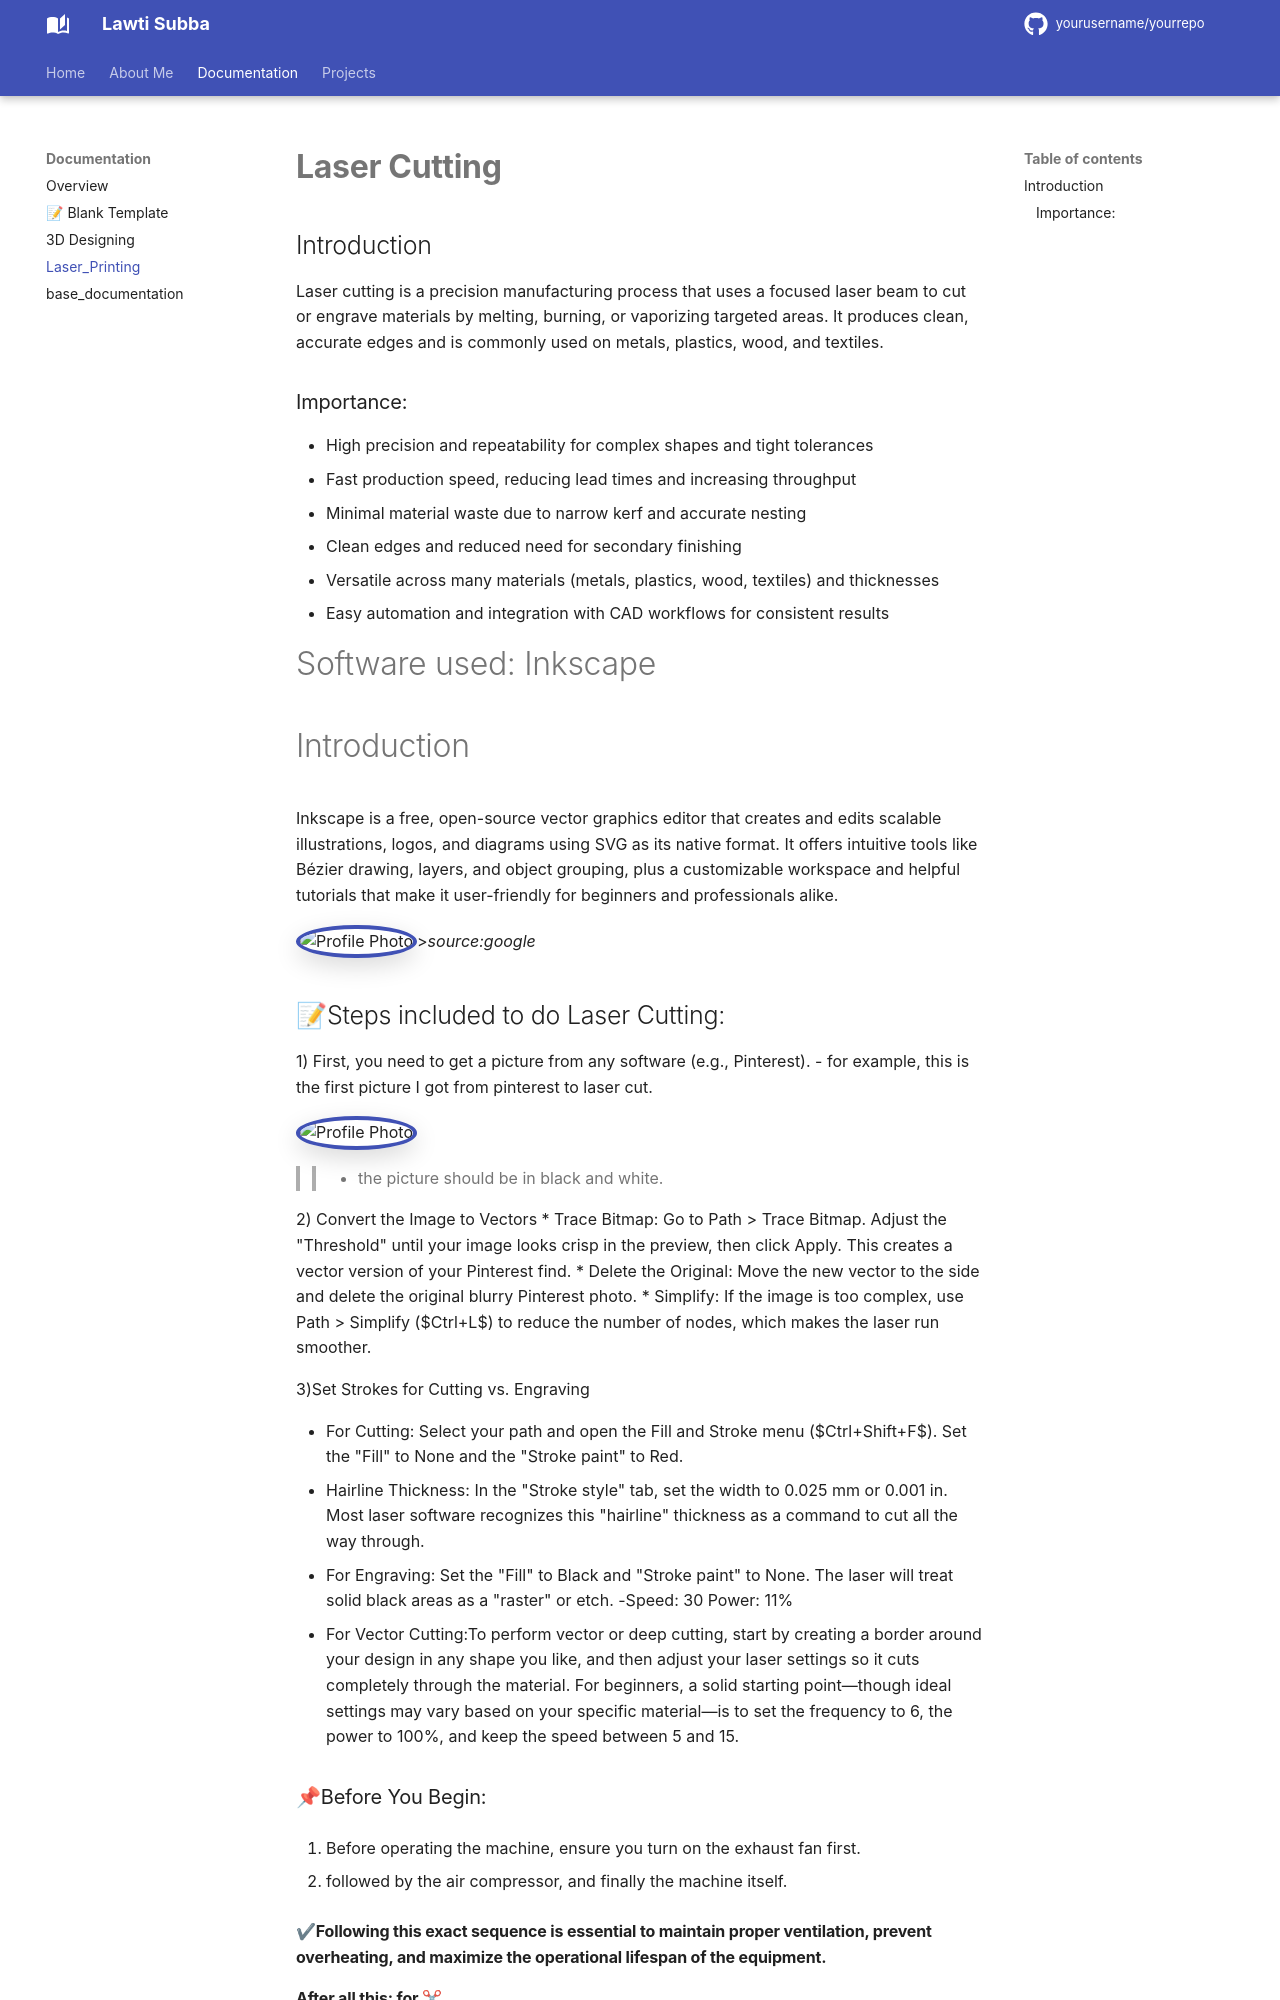

repository: Lawti506/Lawti · page: documentation/Laser_Printing/index.html · generator: mkdocs

# **Laser Cutting**
## Introduction
Laser cutting is a precision manufacturing process that uses a focused laser beam to cut or engrave materials by melting, burning, or vaporizing targeted areas. It produces clean, accurate edges and is commonly used on metals, plastics, wood, and textiles.

### Importance:
* High precision and repeatability for complex shapes and tight tolerances
* Fast production speed, reducing lead times and increasing throughput
* Minimal material waste due to narrow kerf and accurate nesting
* Clean edges and reduced need for secondary finishing
* Versatile across many materials (metals, plastics, wood, textiles) and thicknesses
* Easy automation and integration with CAD workflows for consistent results
# Software used: Inkscape
# Introduction
Inkscape is a free, open-source vector graphics editor that creates and edits scalable illustrations, logos, and diagrams using SVG as its native format. It offers intuitive tools like Bézier drawing, layers, and object grouping, plus a customizable workspace and helpful tutorials that make it user-friendly for beginners and professionals alike.

<img class="profile-photo" src="https://drive.google.com/thumbnail?id=1GDzRd1I56mneTtp6oEjMSqEOxcFycpLS&sz=w400" alt="Profile Photo">>*source:google*

##  📝Steps included to do Laser Cutting:
1) First, you need to get a picture from any software (e.g., Pinterest).
 - for example, this is the first picture I got from pinterest to laser cut. 
 
 <img class="profile-photo" src="https://drive.google.com/thumbnail?id=1BS1DfT-WwhxceTcwx_rRktB-eUnz0cWy&sz=w400" alt="Profile Photo"> 


>>* the picture should be in black and white.

2) Convert the Image to Vectors
* Trace Bitmap: Go to Path > Trace Bitmap. Adjust the "Threshold" until your image looks crisp in the preview, then click Apply. This creates a vector version of your Pinterest find.
* Delete the Original: Move the new vector to the side and delete the original blurry Pinterest photo.
* Simplify: If the image is too complex, use Path > Simplify ($Ctrl+L$) to reduce the number of nodes, which makes the laser run smoother.

3)Set Strokes for Cutting vs. Engraving

* For Cutting: Select your path and open the Fill and Stroke menu ($Ctrl+Shift+F$). Set the "Fill" to None and the "Stroke paint" to Red.
* Hairline Thickness: In the "Stroke style" tab, set the width to 0.025 mm or 0.001 in. Most laser software recognizes this "hairline" thickness as a command to cut all the way through.
* For Engraving: Set the "Fill" to Black and "Stroke paint" to None. The laser will treat solid black areas as a "raster" or etch.
-Speed: 30
Power: 11%
* For Vector Cutting:To perform vector or deep cutting, start by creating a border around your design in any shape you like, and then adjust your laser settings so it cuts completely through the material. For beginners, a solid starting point—though ideal settings may vary based on your specific material—is to set the frequency to 6, the power to 100%, and keep the speed between 5 and 15.

### 📌Before You Begin:

1. Before operating the machine, ensure you turn on the exhaust fan first.

2. followed by the air compressor, and finally the machine itself.
